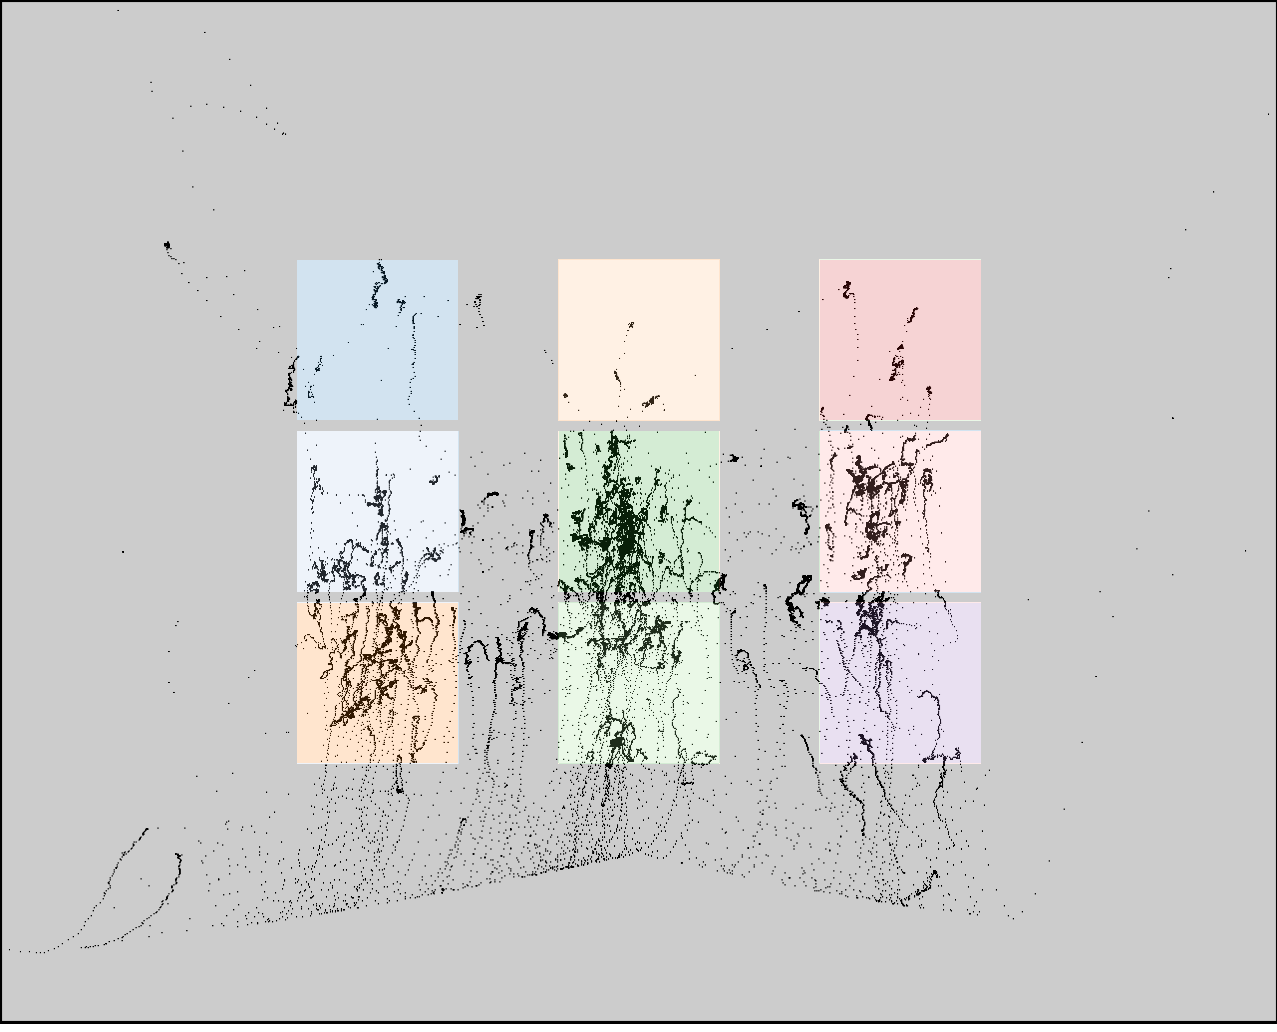

Source data for this figure (header and first rows):
click0, click1, click2, click3, click4, click5, click6, click7, click8
354, 382, 386, 623, 634, 631, 892, 893, 897
339, 522, 694, 369, 538, 712, 355, 530, 701
